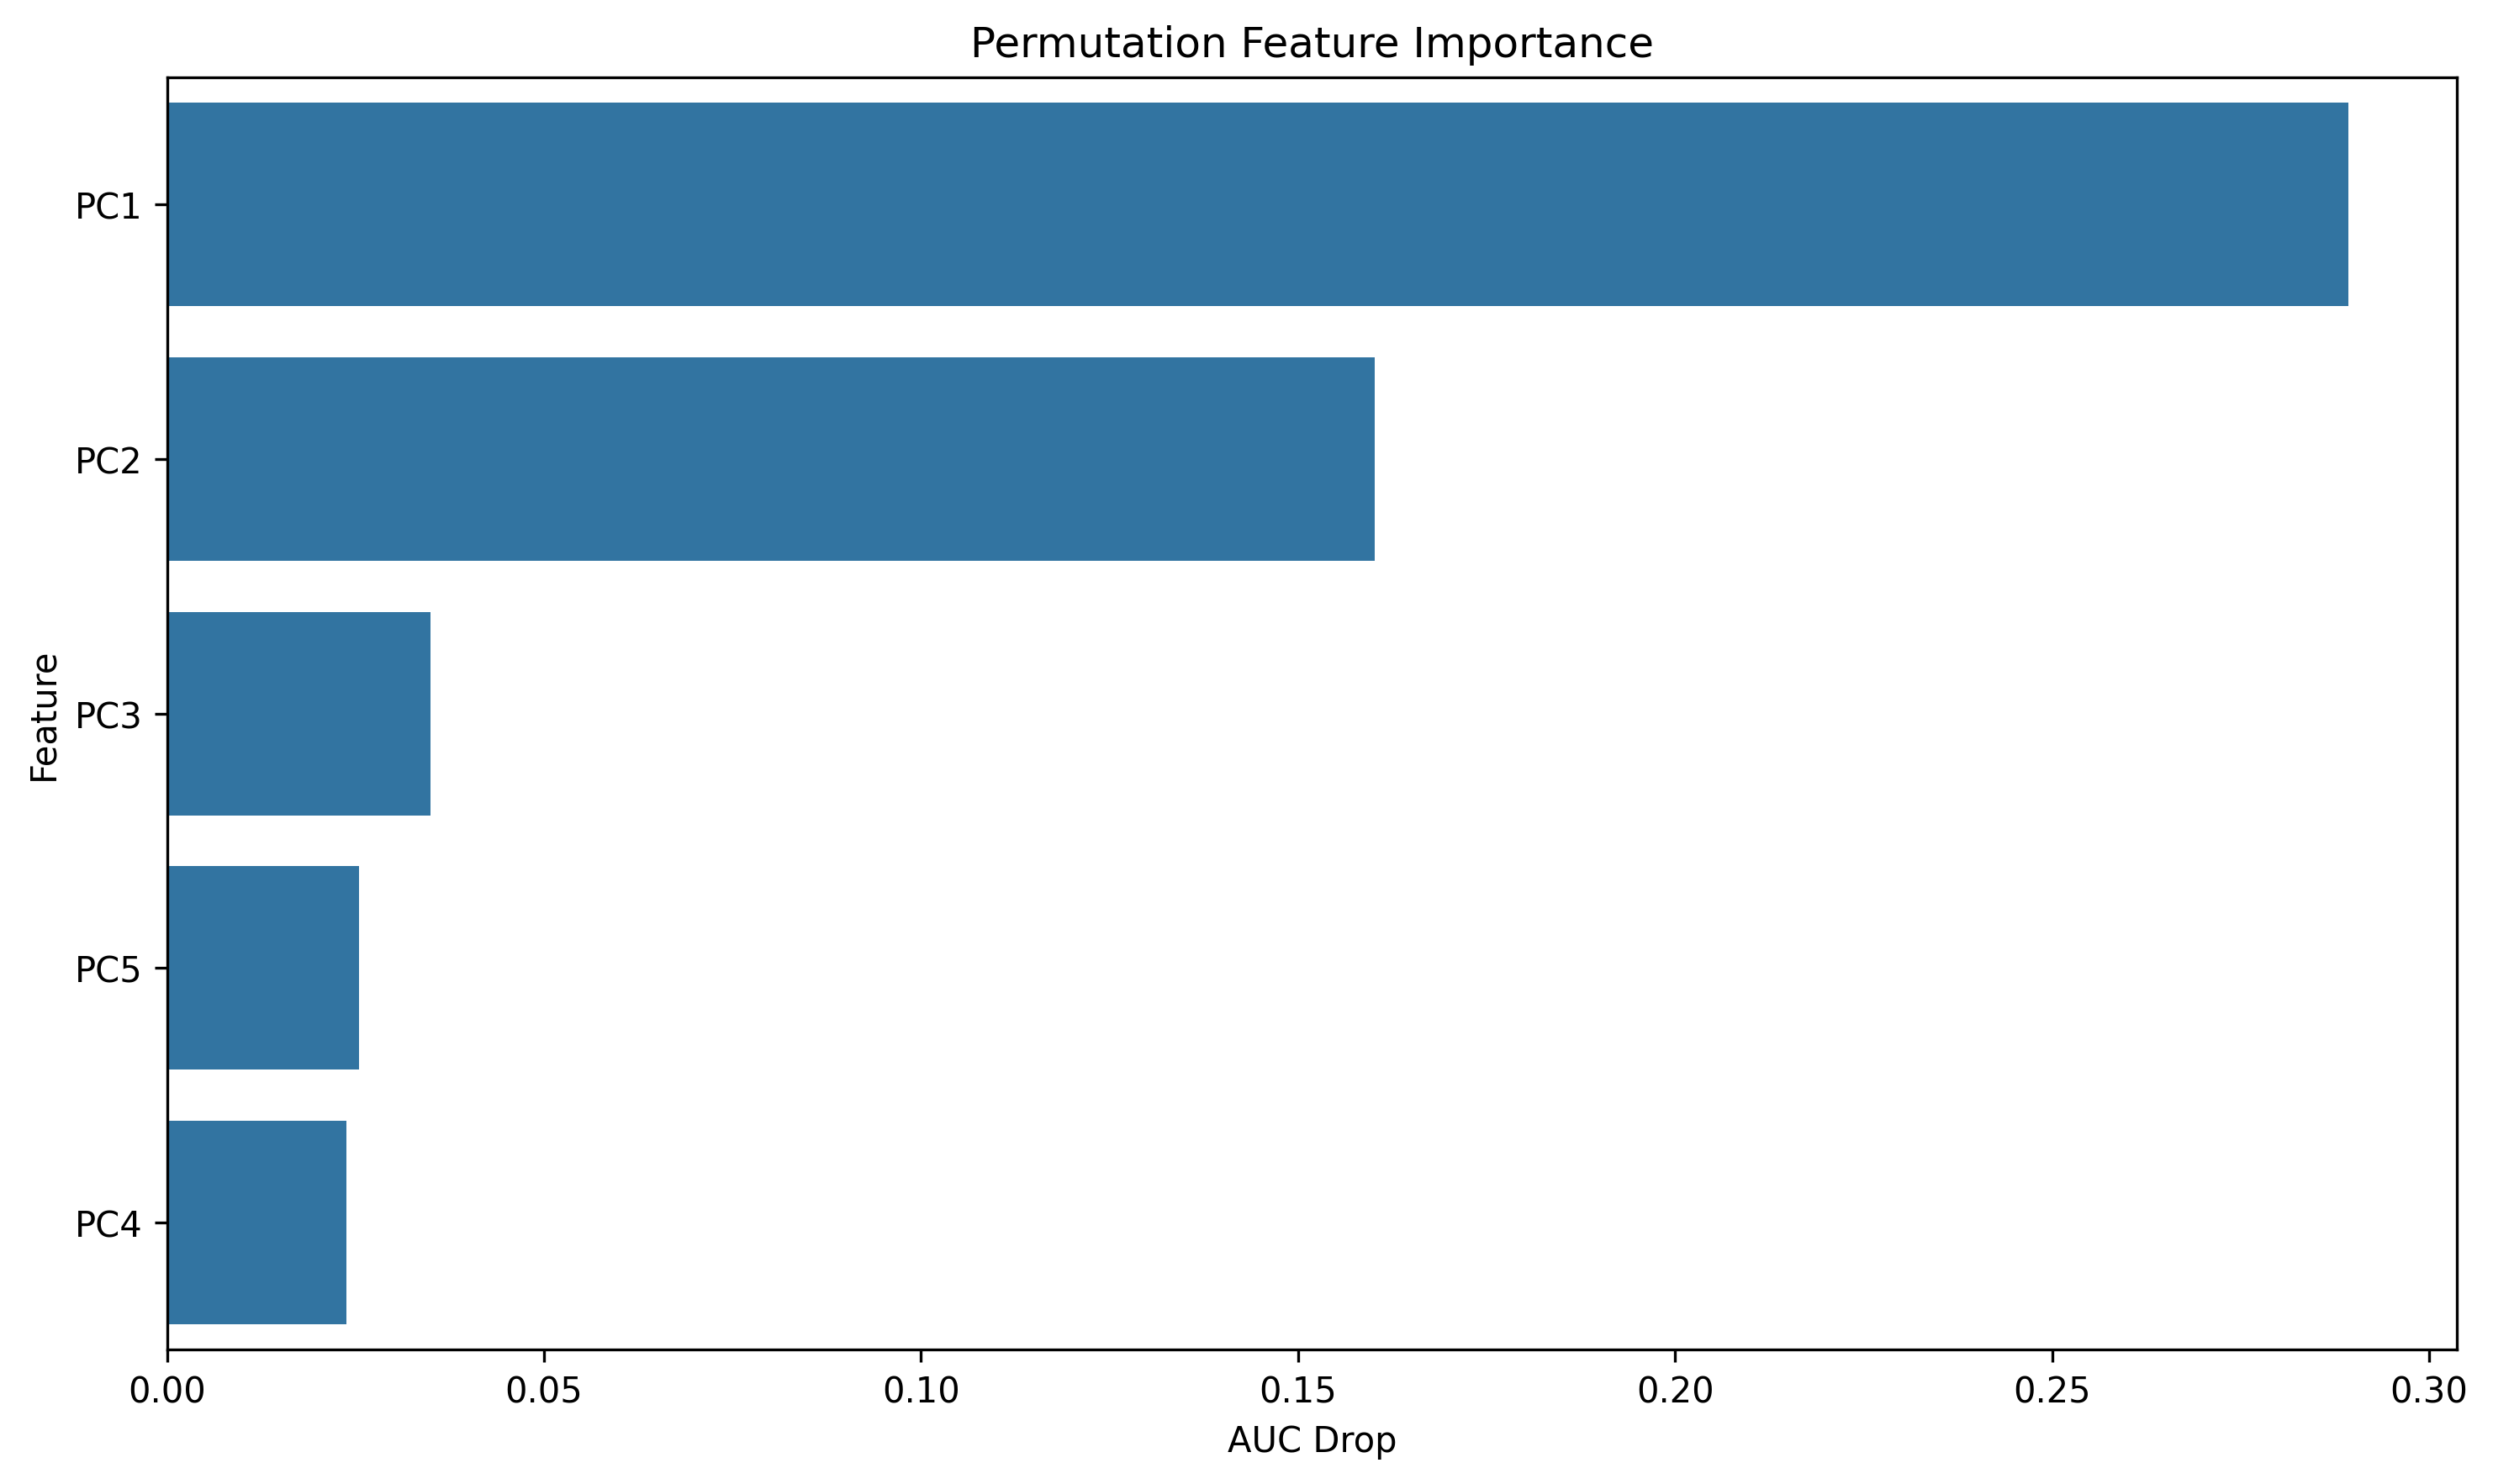

The table this chart was drawn from, first rows:
feature, importance
PC1, 0.2892
PC2, 0.1602
PC3, 0.03498
PC5, 0.02546
PC4, 0.02381
